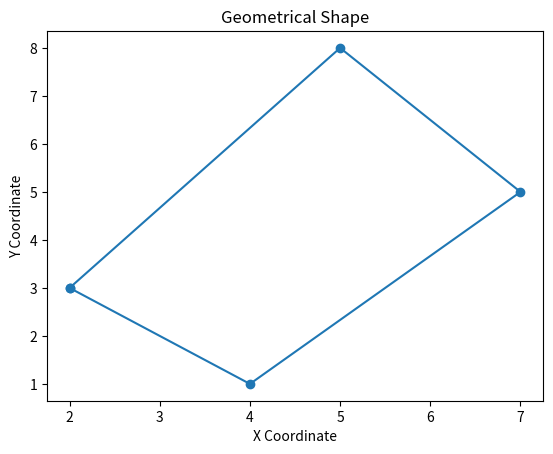

Python code for this plot:
import matplotlib.pyplot as plt

points = [    #A
    (2, 3),
    (5, 8),
    (7, 5),
    (4, 1),
    (2, 3)  
]

x_coords, y_coords = zip(*points)    #B

plt.scatter(x_coords, y_coords)    #C

plt.plot(x_coords, y_coords)    #D

plt.title("Geometrical Shape")
plt.xlabel("X Coordinate")
plt.ylabel("Y Coordinate")

plt.show()
#A Imaginary points with known coordinates (surveyed points)
#B Extract x and y coordinates from points
#C Visualize
#D Connect points with lines
